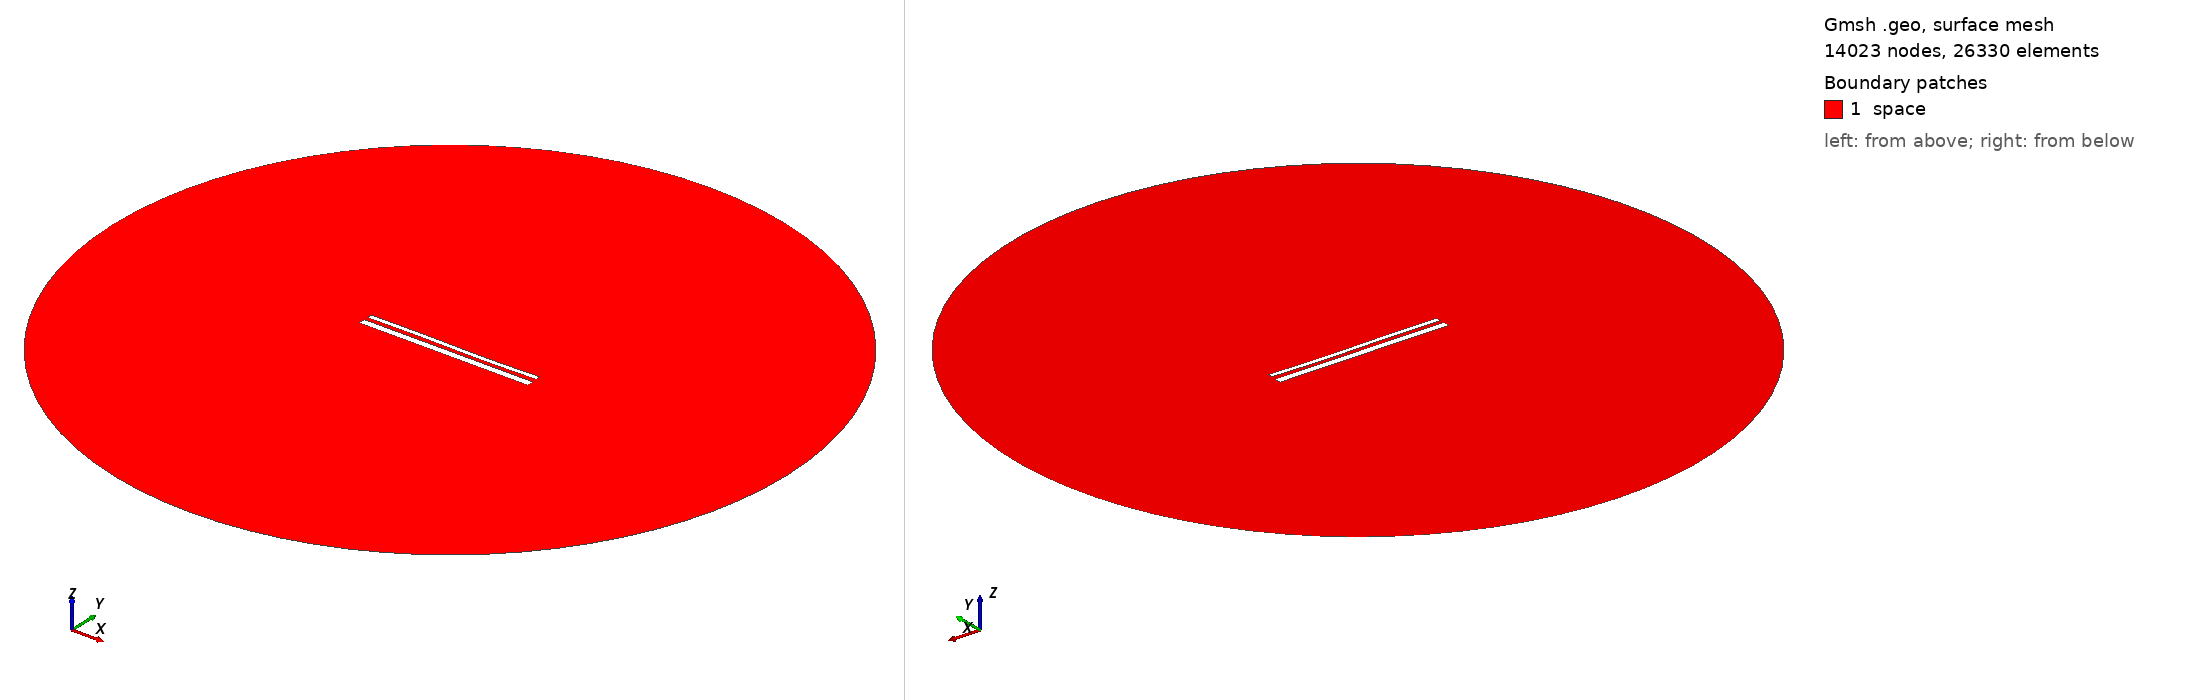

Gmsh geometry script, surface-meshed: 14023 nodes, 26330 surface elements. Boundary patches (legend numbers): 1 space. Left view from above one corner, right view from below the opposite corner. Legend entries are the model's physical surfaces. The drawing asked Gmsh for element sizes between 1% and 20% of the model's largest extent; the script's own settings can give other sizes.

=== 14048.geo (drawn) ===
//---------------------------------------
// Geometry kernel
//---------------------------------------

SetFactory("OpenCASCADE");



//---------------------------------------
// Parameters of the geometry
//---------------------------------------

// Overetch of the upper plate
overetch = 0.5;

// Distance between the plates
distance = 2.0;

// Discretization over the x axis (for the deformation)
nx = 50; 

// Length of the plate
L = 100 - overetch; 

// Number of modes
n = 4; 

// 1st mode coefficient
coeff(1) = 0.0;
beta(1) = 0.596864 * 3.1415926535 / L;

// 2nd mode coefficient
coeff(2) = -0.075;
beta(2) = 1.49418 * 3.1415926535 / L;

// 3rd mode coefficient
coeff(3) = 0.15;
beta(3) = 2.50025 * 3.1415926535 / L;

// 4th mode coefficient
coeff(4) = 0.0;
beta(4) = 3.49999 * 3.1415926535 / L;



//---------------------------------------
// Upper plate (deformed rectangle)
//---------------------------------------

// Coordiantes of the upper plate
xmin = -50;
xmax = 50 - overetch;

// Height of the upper plate
yheight = 4 - 2 * overetch;

// Indexes of the points
UpperID[] = {};
LowerID[] = {};
LeftID[] = {};
RightID[] = {};

// Point index
p = 1;

// Horizontal edges
For i In {1:nx}
    x = xmin + (i-1)*(xmax - xmin)/(nx-1);

    y_bottom = distance / 2 + overetch;
    For j In {1:n}
        C = (Cosh(beta(j)*L) + Cos(beta(j)*L)) / (Sinh(beta(j)*L) + Sin(beta(j)*L));
        y_bottom  = y_bottom + coeff(j) * (Cosh(beta(j)*(x+50)) - Cos(beta(j)*(x+50)) - C * (Sinh(beta(j)*(x+50)) - Sin(beta(j)*(x+50))));
    EndFor

    y_top = y_bottom + yheight;

    Point(p) = {x, y_top, 0, 1.0};
    UpperID[i] = p;
    p = p + 1;

    Point(p) = {x, y_bottom, 0, 1.0};
    LowerID[i] = p;
    p = p + 1;
EndFor

// Create point lists
UpperPts[] = {}; LowerPts[] = {};
For i In {1:nx}
  UpperPts[] += {UpperID[i]};
  LowerPts[] += {LowerID[i]};
EndFor

// Build splines
Spline(1) = {UpperPts[]};
Spline(2) = {LowerPts[]};
Line(3) = {LowerPts[nx-1], UpperPts[nx-1]};
Line(4) = {LowerPts[0], UpperPts[0]};

// Build the plane surface
Curve Loop(1) = {2, 3, -1, -4};
Plane Surface(1) = {1};



//---------------------------------------
// Lower plate (rectangle)
//---------------------------------------

// Vertices
Point(1001) = {-50, -1, 0, 1.0};
Point(1002) = { 50, -1, 0, 1.0};
Point(1003) = { 50,  -5, 0, 1.0};
Point(1004) = {-50,  -5, 0, 1.0};

// Edges
Line(5) = {1001, 1002};
Line(6) = {1002, 1003};
Line(7) = {1003, 1004};
Line(8) = {1004, 1001};

// Plane surface
Line Loop(2) = {5, 6, 7, 8};
Plane Surface(2) = {2}; 



//---------------------------------------
// Outer (fictious) boundary
//---------------------------------------

// Points
Point(1005) = {0, 0, 0};       // Center
Point(1006) = {200, 0, 0};     // Start point
Point(1007) = {0, 200, 0};     // 90 degrees
Point(1008) = {-200, 0, 0};    // 180 degrees
Point(1009) = {0, -200, 0};    // 270 degrees

// Circle arcs (each needs start, center, end)
Circle(9) = {1006, 1005, 1007};
Circle(10) = {1007, 1005, 1008};
Circle(11) = {1008, 1005, 1009};
Circle(12) = {1009, 1005, 1006};

// Plane surface for the entire domain
Curve Loop(3) = {9, 10, 11, 12};
Surface(3) = {3};

// Subtract the plates from the whole domain to obtain the actual domain where we want to solve the equations
BooleanDifference{ Surface{3}; Delete; }{ Surface{1}; Surface{2}; Delete; }




//---------------------------------------
// Transfinite Lines/Curves
//---------------------------------------

// Set the number of points on the boundaries
r = 7;

// Plates
Transfinite Curve {1, 2} = 50*r Using Progression 1;
Transfinite Curve {3, 4} = 2*r Using Progression 1;
Transfinite Line {5, 7} = 50*r Using Progression 1;
Transfinite Line {6, 8} = 2*r Using Progression 1;

// Outer boundary
Transfinite Line {9, 10, 11, 12} = 20 Using Progression 1;



//---------------------------------------
// Physical groups
//---------------------------------------                

// Physical curves (boundaries)
Physical Line("force_segment", 10) = {2};
Physical Line("upper_plate", 11) = {1, 3, 4};
Physical Line("lower_plate", 12) = {5, 6, 7, 8};
Physical Line("boundary", 20) = {9, 10, 11, 12};

// Physical Surfaces
Physical Surface("space", 30) = {3};



//---------------------------------------
// 6. Generate the Mesh
//---------------------------------------

// 2D mesh generation
Mesh 2;
